6-way image classification set "px" from GitHub (DobriyDc/RailCollaps); label vocabulary: american, bio, brazil, hell, rune, soviet.

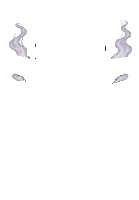
Label: bio

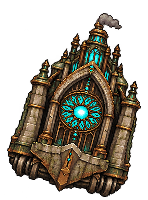
Label: rune

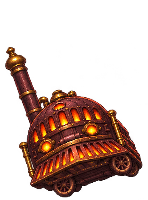
Label: hell

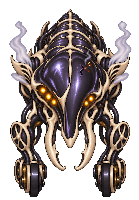
Label: bio

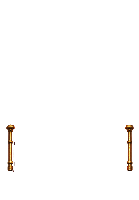
Label: hell

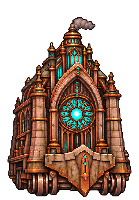
Label: rune
